4-way image classification set "Dataset" from GitHub (sPedersennn/VT2_Machine-Vision); label vocabulary: machine screw, philips, plaster screw, Torx screw.

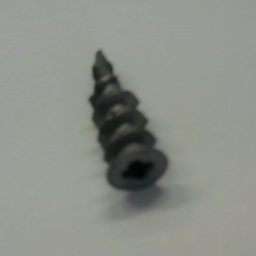
Label: plaster screw

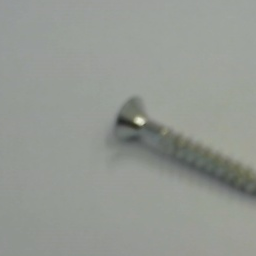
Label: Torx screw

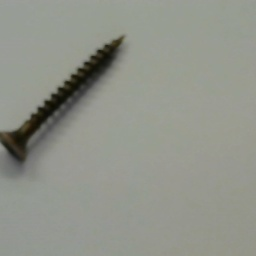
Label: philips

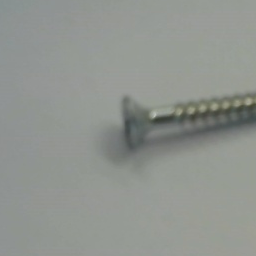
Label: Torx screw

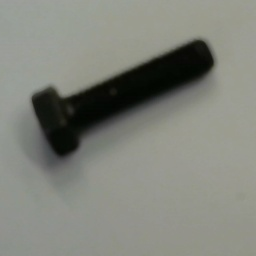
Label: machine screw

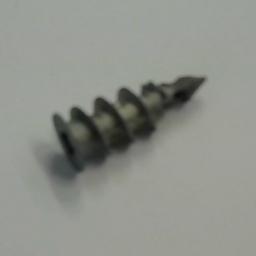
Label: plaster screw
